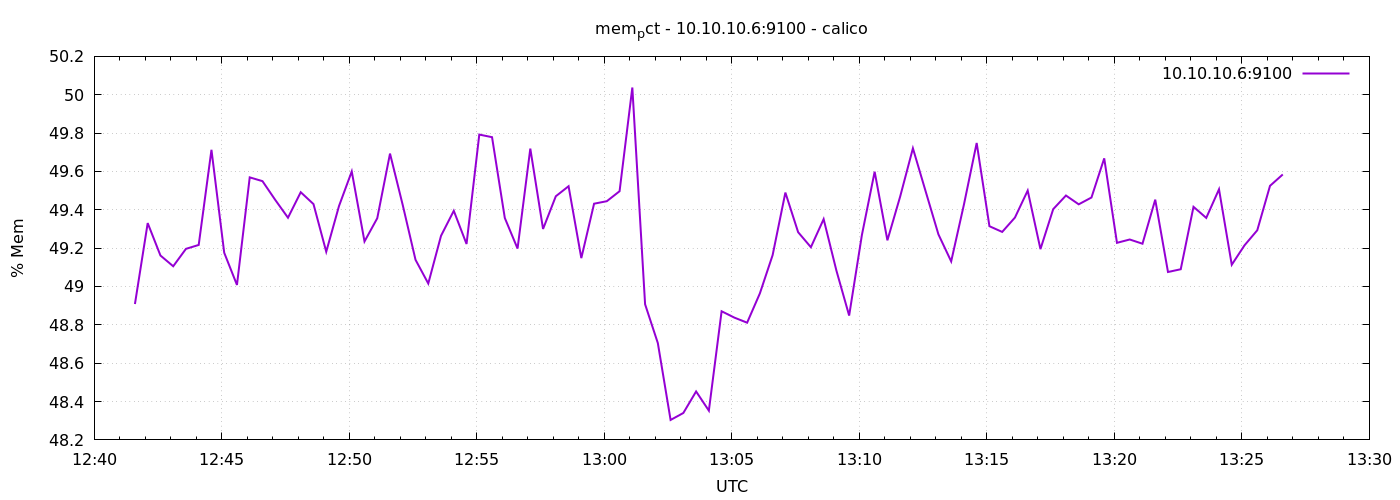

Data behind this chart, as committed beside it:
1778589696	48.90852214576845
1778589726	49.33
1778589756	49.16
1778589786	49.11
1778589816	49.2
1778589846	49.22
1778589876	49.71
1778589906	49.18
1778589936	49.01
1778589966	49.57
1778589996	49.55
1778590026	49.45
1778590056	49.36
1778590086	49.49
1778590116	49.43
1778590146	49.18
1778590176	49.42
1778590206	49.6
1778590236	49.23
1778590266	49.36
1778590296	49.69
1778590326	49.42
1778590356	49.14
1778590386	49.02
1778590416	49.26
1778590446	49.39
1778590476	49.22
1778590506	49.79
1778590536	49.78
1778590566	49.36
1778590596	49.2
1778590626	49.72
1778590656	49.3
1778590686	49.47
1778590716	49.52
1778590746	49.15
1778590776	49.43
1778590806	49.44
1778590836	49.5
1778590866	50.04
1778590896	48.91
1778590926	48.7
1778590956	48.3
1778590986	48.34
1778591016	48.45
1778591046	48.35
1778591076	48.87
1778591106	48.84
1778591136	48.81
1778591166	48.96
1778591196	49.16
1778591226	49.49
1778591256	49.28
1778591286	49.2
1778591316	49.35
1778591346	49.08
1778591376	48.85
1778591406	49.27
1778591436	49.6
1778591466	49.24
1778591496	49.47
... 30 more rows
